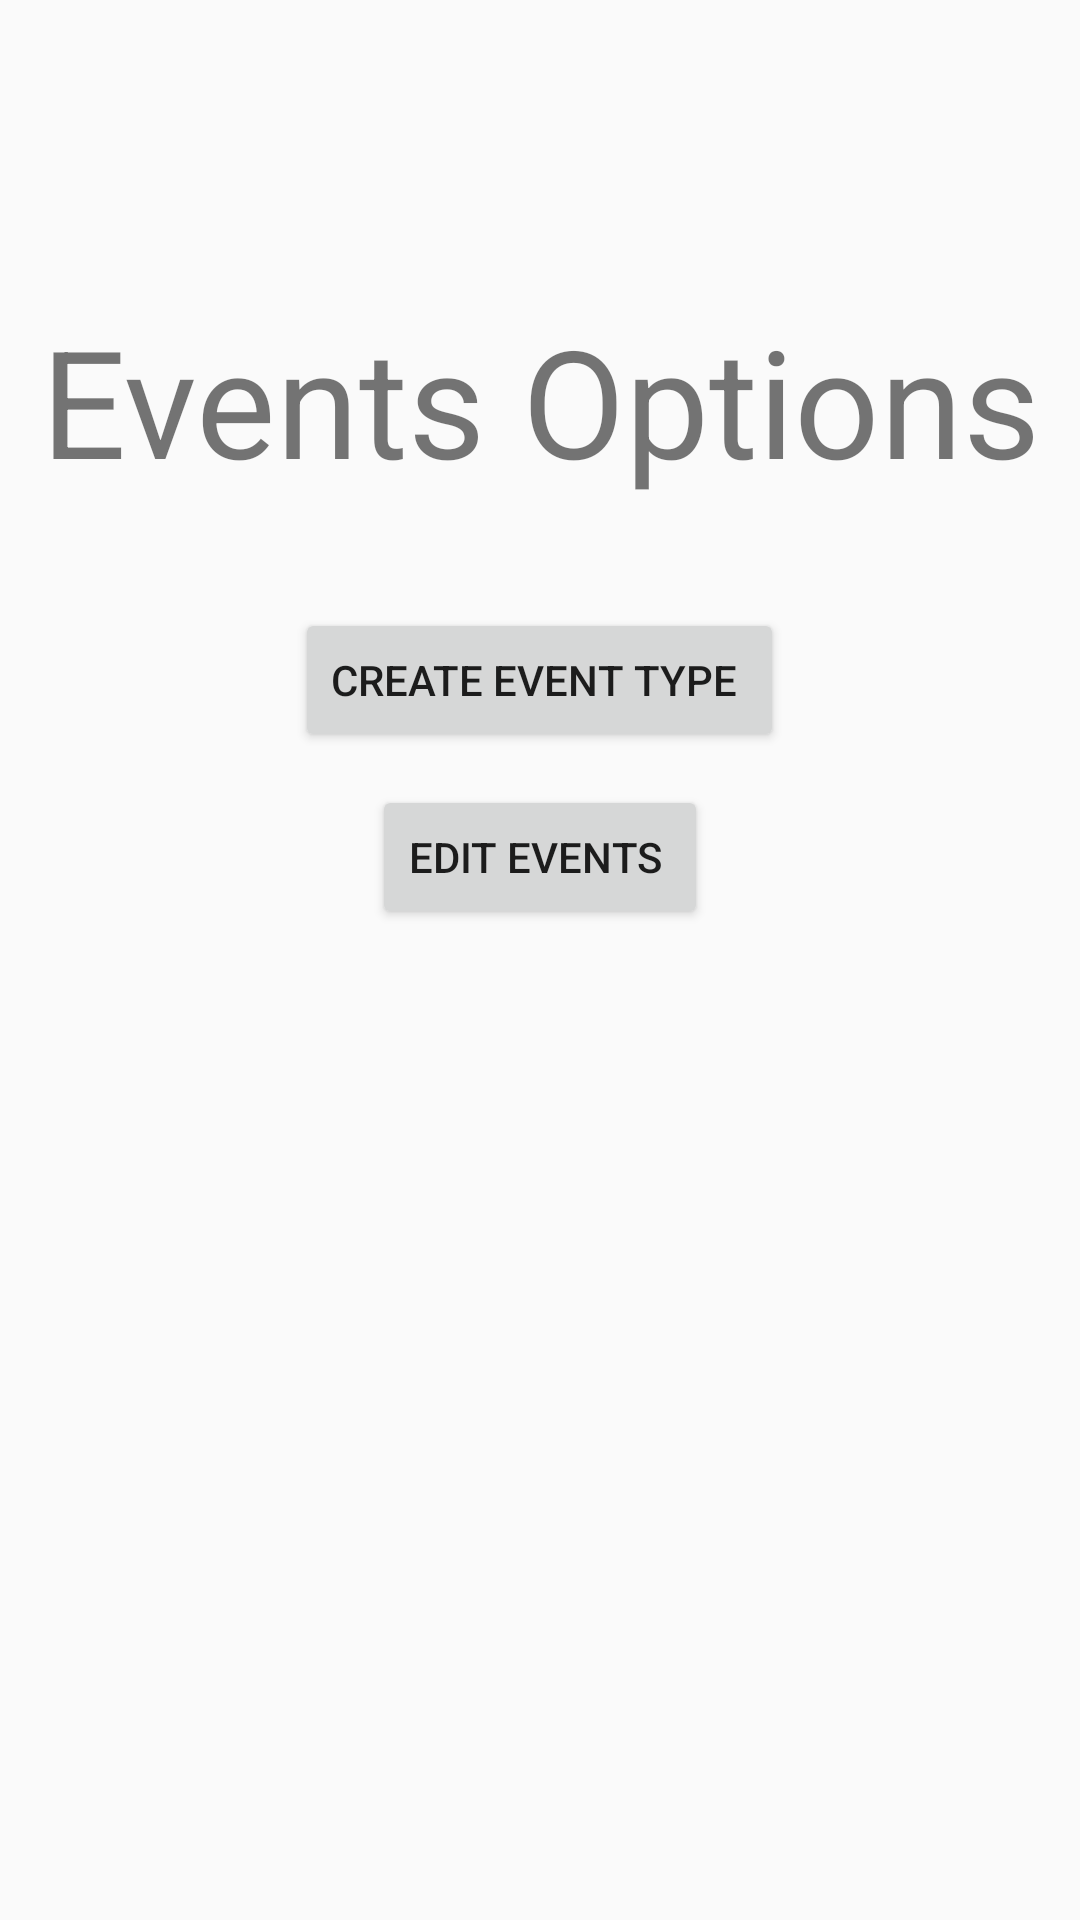

This screen was rendered from an Android layout file. Write that file and the resources it references.
<!-- AndroidManifest.xml: application theme Theme.AppCompat.Light.DarkActionBar -->
<!-- res/layout/activity_event_options.xml -->
<?xml version="1.0" encoding="utf-8"?>
<RelativeLayout xmlns:android="http://schemas.android.com/apk/res/android"
    xmlns:app="http://schemas.android.com/apk/res-auto"
    xmlns:tools="http://schemas.android.com/tools"
    android:layout_width="match_parent"
    android:layout_height="match_parent"
    tools:context=".CreateEventTypes">

    <LinearLayout
        android:layout_width="match_parent"
        android:layout_height="match_parent"
        android:orientation="vertical"
        tools:context=".CreateAccount">


        <View
            android:id="@+id/view4"
            android:layout_width="match_parent"
            android:layout_height="100dp" />

        <TextView
            android:id="@+id/textView5"
            android:layout_width="match_parent"
            android:layout_height="wrap_content"
            android:layout_gravity="center"
            android:gravity="center"
            android:text="Events Options"
            android:textSize="50dp" />

        <Space
            android:layout_width="match_parent"
            android:layout_height="36dp" />

        <Button
            android:id="@+id/createEventTypeBtn"
            android:layout_width="wrap_content"
            android:layout_height="wrap_content"
            android:layout_gravity="center"
            android:text="Create Event Type " />

        <Space
            android:layout_width="match_parent"
            android:layout_height="11dp" />

        <Button
            android:id="@+id/editEventTypesBtn"
            android:layout_width="wrap_content"
            android:layout_height="wrap_content"
            android:layout_gravity="center"
            android:text="Edit Events " />


    </LinearLayout>

</RelativeLayout>
<!-- resources referenced by this layout -->
<resources>

</resources>
